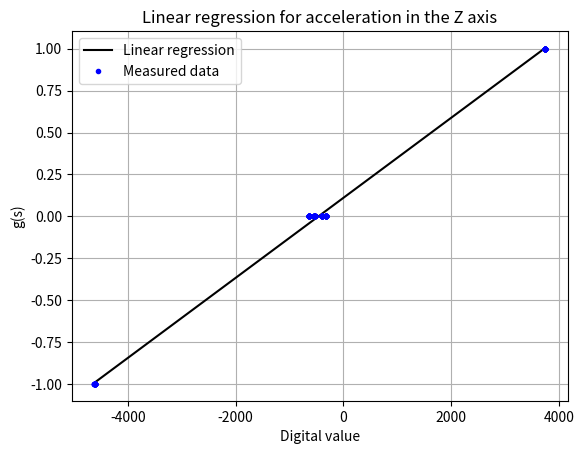

Write the Python code that produced this figure.
#!/usr/bin/env python3
# -*- coding: utf-8 -*-
"""
Created on Wed Apr  5 10:02:28 2017

@author: ThorKnudsen
"""
from scipy import stats
import numpy as np
from matplotlib import pyplot as plt

# ------------------------------------ X ----------------------------------- #
'''
X_right_down = [-3930.92, -3930.67, -3930.45, -3930.94, -3930.45, -3930.67,
                -3931.09, -3931.01, -3930.89, -3931.36, -3931.04, -3931.19,
                -3931.27, -3931.19, -3931.46, -3931.26, -3931.34, -3931.67,
                -3931.78, -3931.35]

X_right_up   = [4289.95, 4289.63, 4289.35, 4289.38, 4289.20, 4288.65, 4288.51,
                4288.63, 4288.42, 4288.06, 4288.18, 4288.03, 4287.86, 4287.65,
                4287.30, 4287.21, 4287.02, 4287.30, 4286.86, 4287.09]

Y_top_down   = [79.21, 78.79, 78.23, 78.41, 78.39, 78.14, 78.05, 78.06, 77.94,
                78.46, 78.24, 78.14, 77.40, 77.00, 77.77, 77.67, 77.88, 77.77,
                77.77, 77.43]

Y_top_up     = [323.63, 323.23, 323.38, 324.07, 324.15, 323.87, 324.40, 324.05,
                324.10, 324.39, 324.06, 324.43, 324.83, 324.54, 324.55, 324.43,
                324.26, 324.21, 324.51, 324.26]

Z_front_down = [235.39, 235.51, 236.33, 236.60, 236.38, 236.44, 236.98, 236.89,
                236.47, 236.46, 236.73, 236.61, 236.81, 237.09, 236.96, 237.00,
                236.91, 236.82, 236.95, 236.83]

Z_front_up   = [91.37, 91.33, 90.40, 90.42, 90.19, 90.46, 89.77, 89.89, 89.69,
                89.28, 88.75, 89.48, 89.61, 89.18, 89.01, 88.87, 88.34, 88.67,
                88.25, 88.22]

combined_x = []

for i in range(20):
    combined_x.append(X_right_down[i])
for i in range(20):
    combined_x.append(X_right_up[i])
for i in range(20):
    combined_x.append(Y_top_down[i])
for i in range(20):
    combined_x.append(Y_top_up[i])
for i in range(20):
    combined_x.append(Z_front_down[i])
for i in range(20):
    combined_x.append(Z_front_up[i])

x_values = np.array(combined_x)

#--------------------

X1 = [-1,-1,-1,-1,-1,-1,-1,-1,-1,-1,-1,-1,-1,-1,-1,-1,-1,-1,-1,-1]
X2 = [1,1,1,1,1,1,1,1,1,1,1,1,1,1,1,1,1,1,1,1]
Y1 = [0,0,0,0,0,0,0,0,0,0,0,0,0,0,0,0,0,0,0,0]
Y2 = [0,0,0,0,0,0,0,0,0,0,0,0,0,0,0,0,0,0,0,0]
Z1 = [0,0,0,0,0,0,0,0,0,0,0,0,0,0,0,0,0,0,0,0]
Z2 = [0,0,0,0,0,0,0,0,0,0,0,0,0,0,0,0,0,0,0,0]

combined_y = []

for i in range(20):
    combined_y.append(X1[i])
for i in range(20):
    combined_y.append(X2[i])
for i in range(20):
    combined_y.append(Y1[i])
for i in range(20):
    combined_y.append(Y2[i])
for i in range(20):
    combined_y.append(Z1[i])
for i in range(20):
    combined_y.append(Z2[i])

y_values = np.array(combined_y)
'''
# ------------------------------------ Y ----------------------------------- #
'''
X_right_down = [28.68, 28.69, 28.88, 28.75, 28.95, 29.16, 29.01, 29.09, 29.05,
                28.85, 28.85, 28.88, 29.12, 29.17, 28.70, 28.74, 29.36, 29.28,
                29.20, 29.30]

X_right_up   = [-146.70, -147.07, -146.71, -147.07, -146.95, -146.63, -146.61,
                -146.74, -146.47, -146.58, -146.36, -146.15, -146.07, -146.66,
                -146.10, -146.17, -146.43, -146.19, -146.45, -146.29]

Y_top_down   = [-4136.39, -4135.85, -4136.06, -4135.85, -4136.01, -4136.25,
                -4136.05, -4136.02, -4136.15, -4136.25, -4136.12, -4136.19,
                -4135.82, -4135.89, -4135.78, -4135.67, -4135.96, -4135.68,
                -4135.78, -4135.87]

Y_top_up     = [4061.64, 4061.50, 4061.59, 4061.31, 4061.14, 4061.42, 4061.36,
                4061.27, 4061.25, 4061.18, 4061.25, 4061.28, 4060.99, 4061.24,
                4061.04, 4061.38, 4061.25, 4061.36, 4061.28, 4061.25]

Z_front_down = [-49.81, -49.79, -50.16, -50.28, -50.56, -50.46, -50.76, -50.57,
                -50.52, -50.30, -50.71, -50.54, -50.46, -50.54, -51.01, -50.38,
                -50.28, -50.19, -49.86, -49.97]

Z_front_up   = [-168.10, -167.89, -167.40, -166.89, -166.27, -165.88, -165.57,
                -165.01, -165.05, -164.30, -164.18, -164.03, -163.97, -163.25,
                -163.05, -162.39, -162.43, -162.38, -162.19, -161.90]

combined_x = []

for i in range(20):
    combined_x.append(X_right_down[i])
for i in range(20):
    combined_x.append(X_right_up[i])
for i in range(20):
    combined_x.append(Y_top_down[i])
for i in range(20):
    combined_x.append(Y_top_up[i])
for i in range(20):
    combined_x.append(Z_front_down[i])
for i in range(20):
    combined_x.append(Z_front_up[i])

x_values = np.array(combined_x)

#--------------------

X1 = [0,0,0,0,0,0,0,0,0,0,0,0,0,0,0,0,0,0,0,0]
X2 = [0,0,0,0,0,0,0,0,0,0,0,0,0,0,0,0,0,0,0,0]
Y1 = [-1,-1,-1,-1,-1,-1,-1,-1,-1,-1,-1,-1,-1,-1,-1,-1,-1,-1,-1,-1]
Y2 = [1,1,1,1,1,1,1,1,1,1,1,1,1,1,1,1,1,1,1,1]
Z1 = [0,0,0,0,0,0,0,0,0,0,0,0,0,0,0,0,0,0,0,0]
Z2 = [0,0,0,0,0,0,0,0,0,0,0,0,0,0,0,0,0,0,0,0]

combined_y = []

for i in range(20):
    combined_y.append(X1[i])
for i in range(20):
    combined_y.append(X2[i])
for i in range(20):
    combined_y.append(Y1[i])
for i in range(20):
    combined_y.append(Y2[i])
for i in range(20):
    combined_y.append(Z1[i])
for i in range(20):
    combined_y.append(Z2[i])

y_values = np.array(combined_y)
'''
# ------------------------------------ Z ----------------------------------- #

X_right_down = [-643.72, -642.76, -642.91, -642.33, -641.77, -642.14, -641.96,
                -641.67, -640.40, -640.15, -640.06, -639.94, -639.61, -639.78,
                -638.31, -639.61, -638.56, -638.09, -637.92, -637.52]

X_right_up   = [-548.85, -548.40, -547.20, -546.91, -544.95, -543.94, -543.50,
                -542.87, -541.91, -540.22, -539.03, -537.97, -536.92, -536.05,
                -534.82, -534.13, -533.62, -533.19, -533.11, -532.58]

Y_top_down   = [-330.95, -330.40, -329.30, -328.83, -328.17, -327.26, -328.13,
                -328.92, -328.04, -328.79, -328.96, -327.82, -324.51, -323.41,
                -325.31, -326.22, -326.34, -327.96, -327.97, -326.63]

Y_top_up     = [-396.37, -395.79, -396.29, -399.35, -400.72, -401.42, -401.94,
                -402.79, -403.54, -403.53, -403.20, -404.44, -404.77, -404.28,
                -404.16, -405.31, -402.79, -401.80, -402.55, -402.73]

Z_front_down = [-4611.47, -4611.81, -4613.71, -4614.79, -4616.40, -4615.08,
                -4617.51, -4616.77, -4616.26, -4616.38, -4618.09, -4618.32,
                -4618.95, -4621.26, -4620.50, -4620.34, -4619.93, -4619.68,
                -4619.73, -4620.61]

Z_front_up   = [3745.85, 3744.88, 3744.27, 3744.04, 3743.48, 3742.88, 3743.23,
                3742.97, 3743.74, 3743.83, 3744.36, 3742.07, 3740.28, 3740.32,
                3741.17, 3740.68, 3740.03, 3740.72, 3740.44, 3740.38]

combined_x = []

for i in range(20):
    combined_x.append(X_right_down[i])
for i in range(20):
    combined_x.append(X_right_up[i])
for i in range(20):
    combined_x.append(Y_top_down[i])
for i in range(20):
    combined_x.append(Y_top_up[i])
for i in range(20):
    combined_x.append(Z_front_down[i])
for i in range(20):
    combined_x.append(Z_front_up[i])

x_values = np.array(combined_x)

#--------------------

X1 = [0,0,0,0,0,0,0,0,0,0,0,0,0,0,0,0,0,0,0,0]
X2 = [0,0,0,0,0,0,0,0,0,0,0,0,0,0,0,0,0,0,0,0]
Y1 = [0,0,0,0,0,0,0,0,0,0,0,0,0,0,0,0,0,0,0,0]
Y2 = [0,0,0,0,0,0,0,0,0,0,0,0,0,0,0,0,0,0,0,0]
Z1 = [-1,-1,-1,-1,-1,-1,-1,-1,-1,-1,-1,-1,-1,-1,-1,-1,-1,-1,-1,-1]
Z2 = [1,1,1,1,1,1,1,1,1,1,1,1,1,1,1,1,1,1,1,1]

combined_y = []

for i in range(20):
    combined_y.append(X1[i])
for i in range(20):
    combined_y.append(X2[i])
for i in range(20):
    combined_y.append(Y1[i])
for i in range(20):
    combined_y.append(Y2[i])
for i in range(20):
    combined_y.append(Z1[i])
for i in range(20):
    combined_y.append(Z2[i])

y_values = np.array(combined_y)

# ---------------------------- Calculate regression------------------------- #

slope, intercept, r_value, p_value, std_err = stats.linregress(x_values,y_values)

def reg(x):
    return (slope * x) + intercept

x_reg = []
y_reg = []

a = int(min(x_values))
b = int(max(x_values))

for i in range(a, b, 1):
    y_reg.append(reg(i))

for i in range(a, b, 1):
    x_reg.append(i)

#----------------------- Plot points and regression ------------------------ #

plt.plot(x_reg, y_reg, '-k', label = 'Linear regression')
plt.plot(x_values, y_values, '.b', label = 'Measured data')
plt.legend()
plt.title('Linear regression for acceleration in the Z axis')
plt.xlabel('Digital value')
plt.ylabel('g(s)')
plt.grid(True)
plt.show()
print('y = %.8Ex + %.8E' % (slope, intercept))